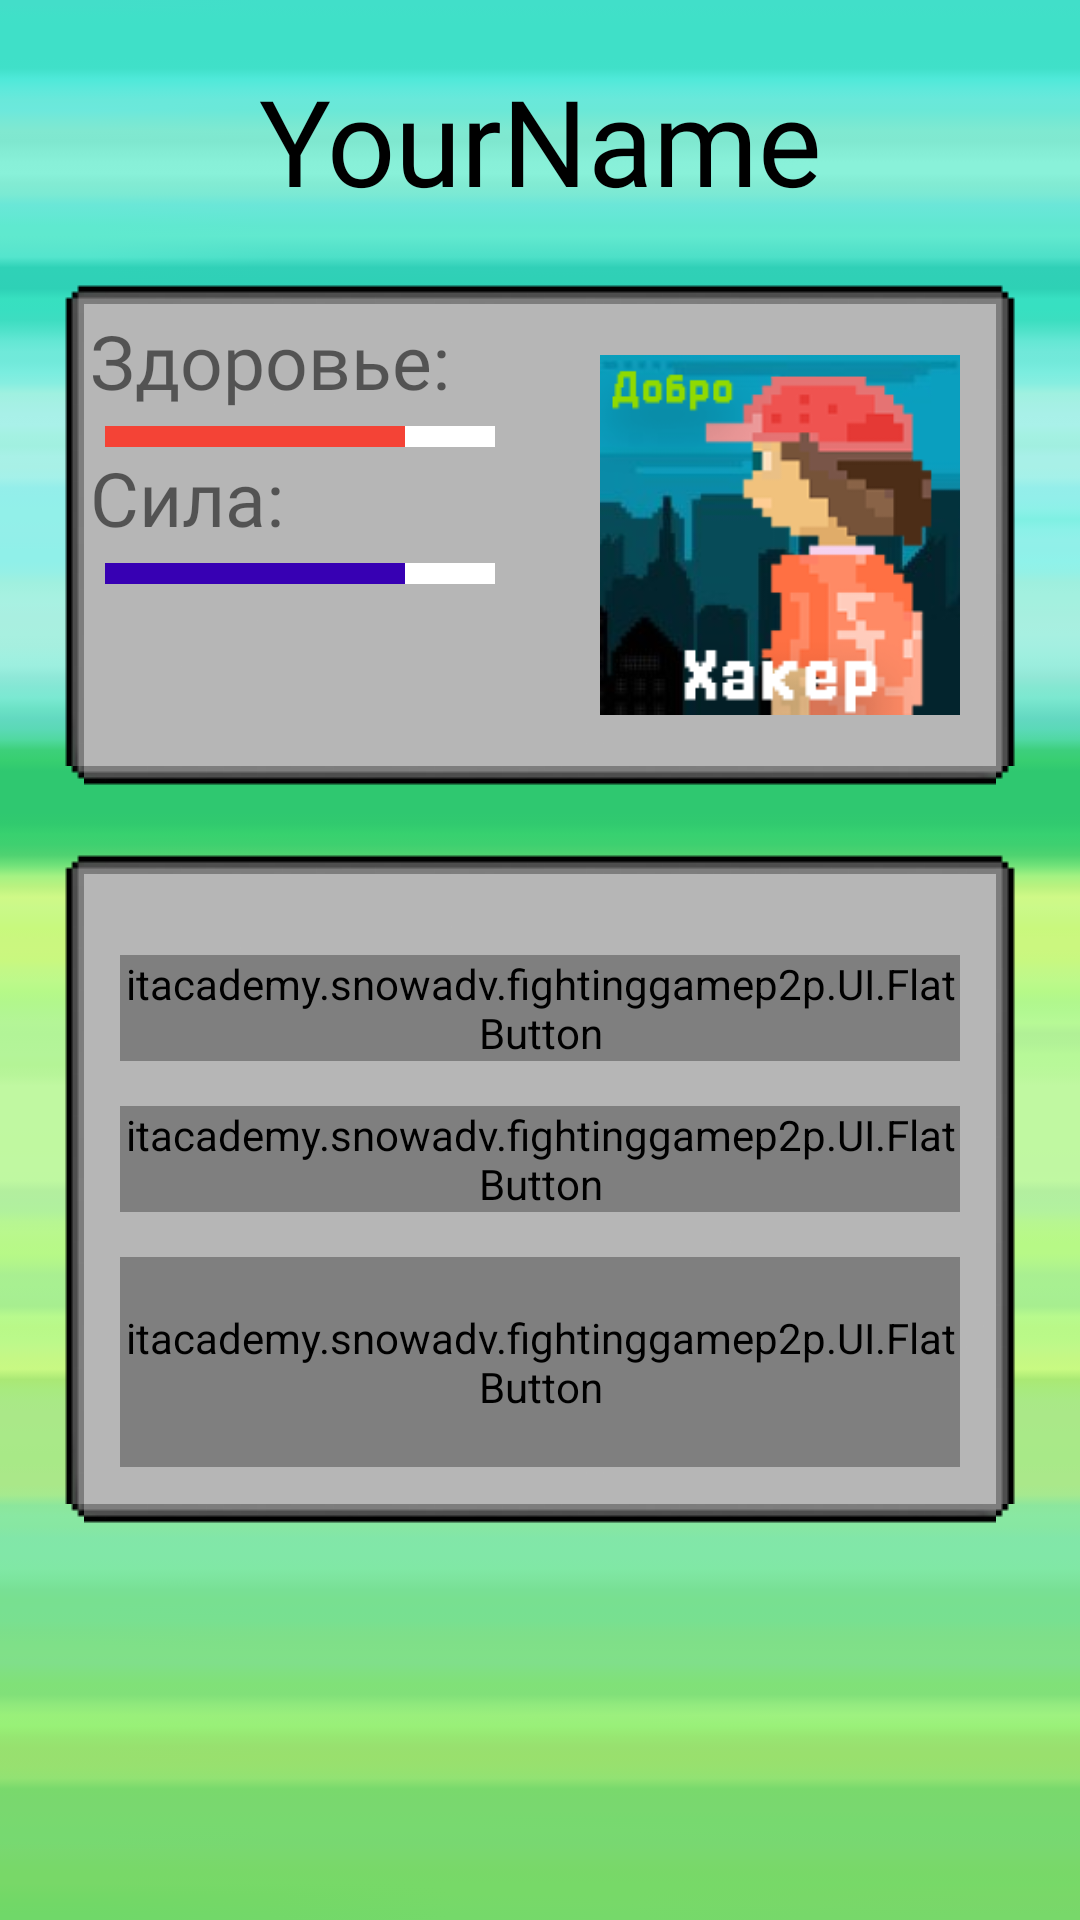

Here is an Android app screen rendered from its layout file. Give the layout XML and the strings, colors and styles it references.
<!-- AndroidManifest.xml: application theme Theme.FightingGameP2P -->
<!-- res/layout/fragment_game_controller.xml -->
<?xml version="1.0" encoding="utf-8"?>
<ScrollView xmlns:android="http://schemas.android.com/apk/res/android"
    xmlns:tools="http://schemas.android.com/tools"
    android:layout_width="match_parent"
    android:layout_height="match_parent"
    xmlns:livebutton="http://schemas.android.com/tools"
    android:background="@drawable/green_background"
    xmlns:app="http://schemas.android.com/apk/res-auto">

<androidx.constraintlayout.widget.ConstraintLayout xmlns:android="http://schemas.android.com/apk/res/android"
    android:layout_width="match_parent"
    android:layout_height="wrap_content">

    <TextView
        android:layout_marginTop="20dp"
        android:id="@+id/player_name_text"
        android:layout_width="match_parent"
        android:layout_height="wrap_content"
        android:textSize="40sp"
        android:textColor="@color/black"
        android:textAlignment="center"
        android:text="YourName"
        app:layout_constraintTop_toTopOf="parent"
        app:layout_constraintRight_toRightOf="parent"
        app:layout_constraintLeft_toLeftOf="parent"
        android:fontFamily="@font/gouranga_pixel_font"/>
    <androidx.constraintlayout.widget.ConstraintLayout
        android:id="@+id/players_box"
        android:background="@drawable/textbox_nine_patch"
        app:layout_constraintTop_toBottomOf="@id/player_name_text"
        app:layout_constraintStart_toStartOf="parent"
        app:layout_constraintEnd_toEndOf="parent"
        android:layout_width="match_parent"
        android:padding="10dp"
        android:layout_margin="20dp"
        android:layout_height="170dp">
        <ImageView
            android:id="@+id/player_preview"
            android:layout_marginHorizontal="10dp"
            app:layout_constraintWidth_percent="0.4"
            android:src="@drawable/schoolboy_preview"

            android:layout_width="0dp"
            android:layout_height="wrap_content"
            app:layout_constraintTop_toTopOf="parent"
            app:layout_constraintEnd_toEndOf="parent"/>
        <TextView
            android:id="@+id/hp_text"
            android:layout_width="match_parent"
            android:textSize="25sp"
            android:fontFamily="@font/gouranga_pixel_font"
            android:text="Здоровье:"
            app:layout_constraintStart_toStartOf="parent"
            app:layout_constraintTop_toTopOf="parent"
            android:layout_height="wrap_content" />
        <FrameLayout
            android:id="@+id/hp_bar_frame"
            android:layout_width="130dp"
            android:layout_height="7dp"
            android:layout_margin="5dp"
            android:background="@color/white"
            app:layout_constraintTop_toBottomOf="@id/hp_text"
            app:layout_constraintStart_toStartOf="parent">
        <ImageView
            android:layout_width="100dp"
            android:layout_height="match_parent"
            android:id="@+id/hp_bar"
            android:src="@color/red"
            />
        </FrameLayout>
        <TextView
            android:id="@+id/stamina_text"
            android:layout_width="match_parent"
            android:textSize="25sp"
            android:fontFamily="@font/gouranga_pixel_font"
            android:text="Сила:"
            app:layout_constraintStart_toStartOf="parent"
            app:layout_constraintTop_toBottomOf="@id/hp_bar_frame"
            android:layout_height="wrap_content" />
        <FrameLayout
            android:layout_width="130dp"
            android:layout_height="7dp"
            android:layout_margin="5dp"
            android:background="@color/white"
            app:layout_constraintTop_toBottomOf="@id/stamina_text"
            app:layout_constraintStart_toStartOf="parent">
            <ImageView
                android:layout_width="100dp"
                android:layout_height="match_parent"
                android:id="@+id/stamina_bar"
                android:src="@color/purple_700"
                />
        </FrameLayout>
    </androidx.constraintlayout.widget.ConstraintLayout>
    <androidx.constraintlayout.widget.ConstraintLayout
        android:id="@+id/chat_box"
        android:visibility="gone"
        android:background="@drawable/textbox_nine_patch"
        app:layout_constraintTop_toBottomOf="@id/players_box"
        app:layout_constraintStart_toStartOf="parent"
        app:layout_constraintEnd_toEndOf="parent"
        android:layout_width="match_parent"
        android:orientation="vertical"
        android:layout_margin="20dp"
        android:layout_height="wrap_content">
        <ScrollView
            android:id="@+id/chat_scroll_view"
            android:layout_margin="15dp"
            app:layout_constraintTop_toTopOf="parent"
            app:layout_constraintStart_toStartOf="parent"
            app:layout_constraintEnd_toEndOf="parent"
            android:layout_width="match_parent"
            app:layout_constraintHeight_percent="0.5"
            android:layout_height="0dp">
            <TextView
                android:id="@+id/chat_text"
                android:layout_width="match_parent"

                android:textSize="25sp"
                android:fontFamily="@font/gouranga_pixel_font"
                android:text="СЕРВЕР: Добро пожаловать в чат!"

                android:layout_height="wrap_content" />
        </ScrollView>

        <EditText
            android:id="@+id/chat_edit_text"
            android:layout_width="0dp"
            android:layout_height="wrap_content"
            android:fontFamily="@font/gouranga_pixel_font"
            android:outlineAmbientShadowColor="@color/white"
            app:layout_constraintTop_toBottomOf="@id/chat_scroll_view"
            app:layout_constraintStart_toStartOf="parent"
            android:layout_marginStart="20dp"
            app:layout_constraintBottom_toBottomOf="parent"
            app:layout_constraintWidth_percent="0.75" />
        <itacademy.snowadv.fightinggamep2p.UI.FlatButton
            android:id="@+id/send_message_button"
            android:fontFamily="@font/gouranga_pixel_font"
            android:layout_width="50dp"
            android:layout_height="50dp"
            android:layout_gravity="center"

            android:gravity="center"

            android:layout_marginTop="20dp"
            android:layout_marginBottom="30dp"
            livebutton:shadowEnabled="true"
            android:text="^"
            android:textColor="#ffffff"
            android:textSize="40sp"
            android:textStyle="bold"
            livebutton:buttonColor="@color/fbutton_color_peter_river"
            app:layout_constraintStart_toEndOf="@id/chat_edit_text"
            app:layout_constraintBottom_toBottomOf="parent"
            />
        <Space
            app:layout_constraintTop_toBottomOf="@id/chat_edit_text"
            android:layout_width="match_parent"
            android:layout_height="20dp"/>
    </androidx.constraintlayout.widget.ConstraintLayout>
    <ScrollView
        android:id="@+id/server_box"
        android:padding="10dp"
        android:background="@drawable/textbox_nine_patch"
        app:layout_constraintTop_toBottomOf="@id/chat_box"
        app:layout_constraintStart_toStartOf="parent"
        app:layout_constraintEnd_toEndOf="parent"
        android:layout_width="match_parent"

        android:layout_margin="20dp"
        android:layout_height="wrap_content">


    <androidx.constraintlayout.widget.ConstraintLayout
        android:padding="10dp"
        android:layout_width="match_parent"
        android:id="@+id/action_box"
        android:layout_height="wrap_content">
        <itacademy.snowadv.fightinggamep2p.UI.FlatButton
            android:id="@+id/light_kick_button"
            android:enabled="false"
            android:fontFamily="@font/gouranga_pixel_font"
            android:layout_width="wrap_content"
            android:layout_height="wrap_content"
            android:layout_gravity="center"

            android:gravity="center"

            android:layout_marginVertical="15dp"
            livebutton:shadowEnabled="true"
            android:text= " Слабый удар "
            android:textColor="#ffffff"
            android:textSize="20sp"
            android:textStyle="bold"
            livebutton:buttonColor="@color/fbutton_color_peter_river"
            app:layout_constraintStart_toStartOf="parent"
            app:layout_constraintTop_toTopOf="parent"
            app:layout_constraintEnd_toEndOf="parent"
            />
        <itacademy.snowadv.fightinggamep2p.UI.FlatButton
            android:id="@+id/hard_kick_button"
            android:fontFamily="@font/gouranga_pixel_font"
            android:layout_width="wrap_content"
            android:layout_height="wrap_content"
            android:layout_gravity="center"
            android:enabled="false"
            android:gravity="center"

            android:layout_marginVertical="15dp"
            livebutton:shadowEnabled="true"
            android:text= " Сильный удар "
            android:textColor="#ffffff"
            android:textSize="20sp"
            android:textStyle="bold"
            livebutton:buttonColor="@color/fbutton_color_peter_river"
            app:layout_constraintStart_toStartOf="parent"
            app:layout_constraintTop_toBottomOf="@id/light_kick_button"
            app:layout_constraintEnd_toEndOf="parent"
            />
        <itacademy.snowadv.fightinggamep2p.UI.FlatButton
            android:id="@+id/ability_button"
            android:fontFamily="@font/gouranga_pixel_font"
            android:layout_width="wrap_content"
            android:layout_height="70dp"
            android:layout_gravity="center"

            android:gravity="center"
            android:enabled="false"
            android:layout_marginVertical="15dp"
            livebutton:shadowEnabled="true"
            android:text= " Способность "
            android:textColor="#ffffff"
            android:textSize="20sp"
            android:textStyle="bold"
            livebutton:buttonColor="@color/fbutton_color_peter_river"
            app:layout_constraintStart_toStartOf="parent"
            app:layout_constraintTop_toBottomOf="@id/hard_kick_button"
            app:layout_constraintEnd_toEndOf="parent"
            />

    </androidx.constraintlayout.widget.ConstraintLayout>
    </ScrollView>

</androidx.constraintlayout.widget.ConstraintLayout>
</ScrollView>
<!-- resources referenced by this layout -->
<resources>
  <color name="black">#FF000000</color>
  <color name="fbutton_color_peter_river">#3498db</color>
  <color name="purple_700">#FF3700B3</color>
  <color name="red">#F44336</color>
  <color name="white">#FFFFFFFF</color>
  <!-- drawable green_background: png bitmap (drawable, 1387 bytes) -->
  <!-- drawable schoolboy_preview: png bitmap (drawable, 26796 bytes) -->
  <style name="Theme.FightingGameP2P" parent="Theme.MaterialComponents.Light.NoActionBar">
          
          <item name="colorPrimary">@color/fbutton_color_peter_river</item>
          <item name="colorPrimaryVariant">@color/fbutton_color_peter_river</item>
          <item name="colorOnPrimary">@color/white</item>
          
          <item name="colorSecondary">@color/teal_200</item>
          <item name="colorSecondaryVariant">@color/teal_700</item>
          <item name="colorOnSecondary">@color/black</item>
          <item name="colorAccent">@color/fbutton_color_peter_river</item>
          
          <item name="android:statusBarColor" tools:targetApi="l">?attr/colorPrimaryVariant</item>
          
      </style>
  <color name="teal_200">#FF03DAC5</color>
  <color name="teal_700">#FF018786</color>
</resources>
